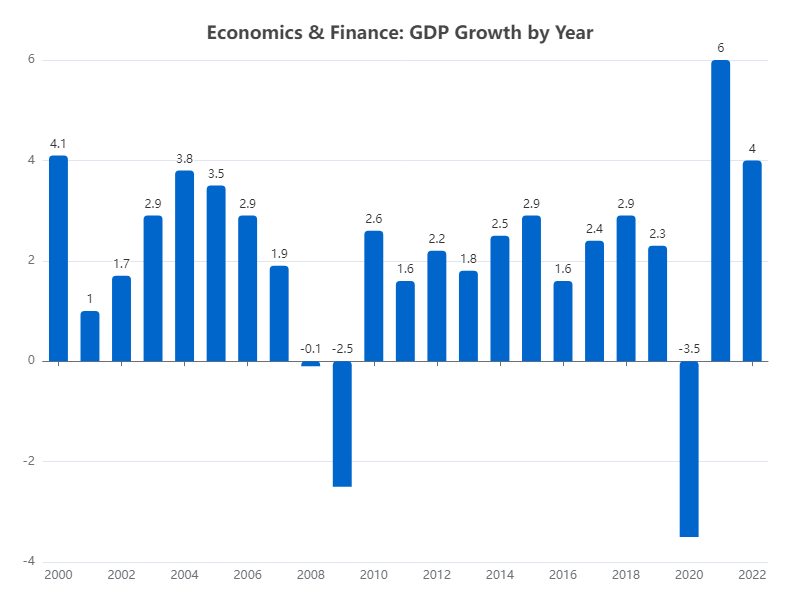

Data behind this chart, as committed beside it:
Year, GDP Growth (%)
2000, 4.1
2001, 1.0
2002, 1.7
2003, 2.9
2004, 3.8
2005, 3.5
2006, 2.9
2007, 1.9
2008, -0.1
2009, -2.5
2010, 2.6
2011, 1.6
2012, 2.2
2013, 1.8
2014, 2.5
2015, 2.9
2016, 1.6
2017, 2.4
2018, 2.9
2019, 2.3
2020, -3.5
2021, 6.0
2022, 4.0
